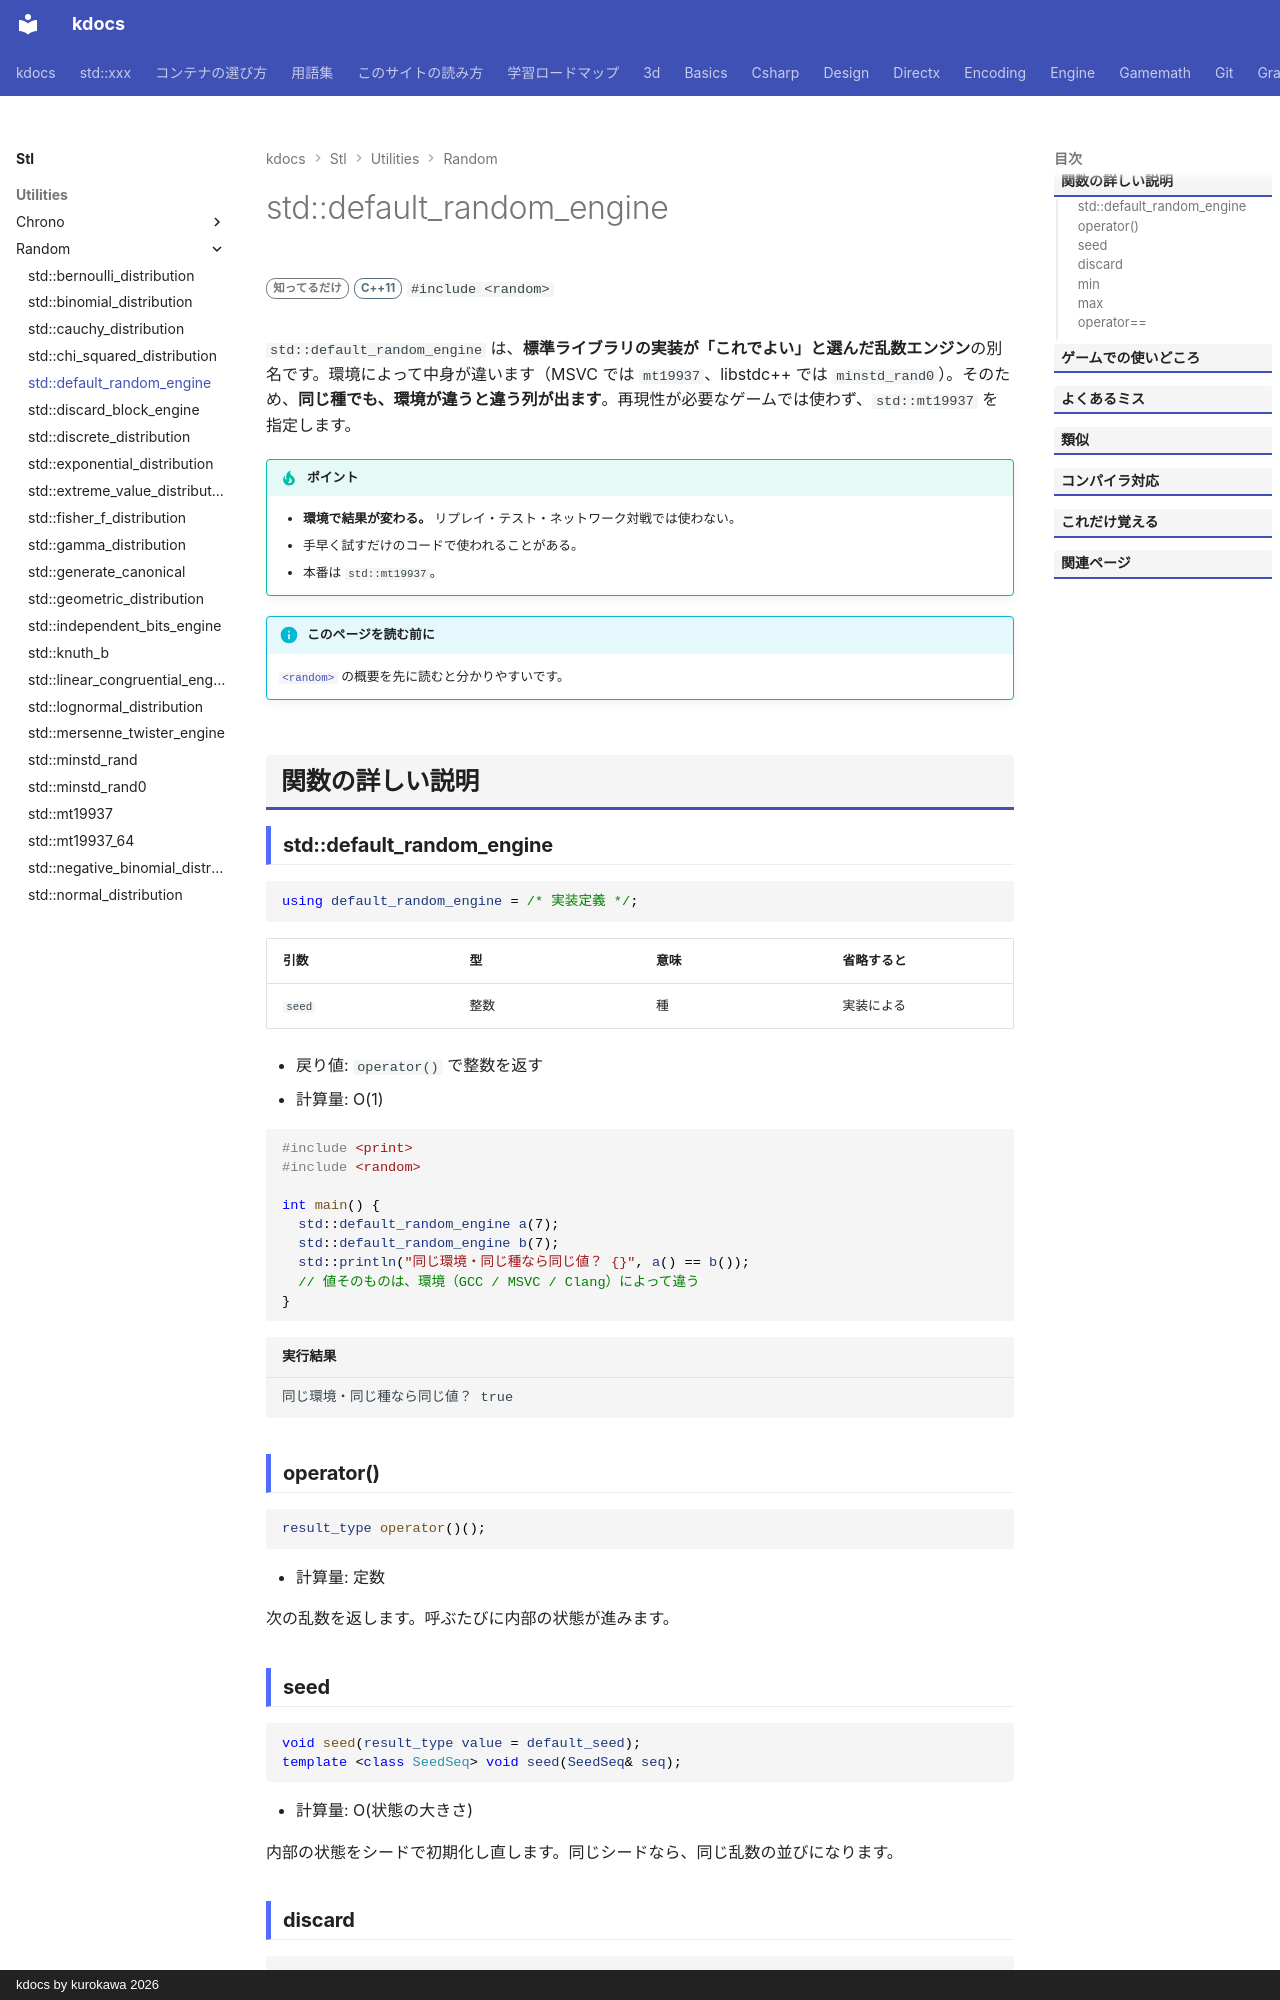

repository: qwzxdf/kdocs · page: stl/utilities/random/default_random_engine/index.html · generator: mkdocs · copyright: kdocs by kurokawa 2026

---
title: std::default_random_engine
summary: "実装が選ぶ既定の乱数エンジン。環境によって中身が違うので、再現性が必要なら使わない。"
order: 7
group: 乱数エンジン
tags:
  - ユーティリティ
---

# std::default_random_engine

<div class="page-badges" markdown>
<span class="rank rank-rare">知ってるだけ</span>
<span class="ver ver-11">C++11</span>
`#include <random>`
</div>

`std::default_random_engine` は、**標準ライブラリの実装が「これでよい」と選んだ乱数エンジン**の別名です。環境によって中身が違います（MSVC では `mt19937`、libstdc++ では `minstd_rand0`）。そのため、**同じ種でも、環境が違うと違う列が出ます**。再現性が必要なゲームでは使わず、`std::mt19937` を指定します。

!!! tip "ポイント"
    - **環境で結果が変わる。** リプレイ・テスト・ネットワーク対戦では使わない。
    - 手早く試すだけのコードで使われることがある。
    - 本番は `std::mt19937`。

!!! info "このページを読む前に"
    [`<random>`](../random.md) の概要を先に読むと分かりやすいです。

## 関数の詳しい説明

### std::default_random_engine {#default_random_engine}

```cpp
using default_random_engine = /* 実装定義 */;
```

| 引数 | 型 | 意味 | 省略すると |
| --- | --- | --- | --- |
| `seed` | 整数 | 種 | 実装による |

- 戻り値: `operator()` で整数を返す
- 計算量: O(1)

```cpp
#include <print>
#include <random>

int main() {
  std::default_random_engine a(7);
  std::default_random_engine b(7);
  std::println("同じ環境・同じ種なら同じ値？ {}", a() == b());
  // 値そのものは、環境（GCC / MSVC / Clang）によって違う
}
```

```text title="実行結果"
同じ環境・同じ種なら同じ値？ true
```
